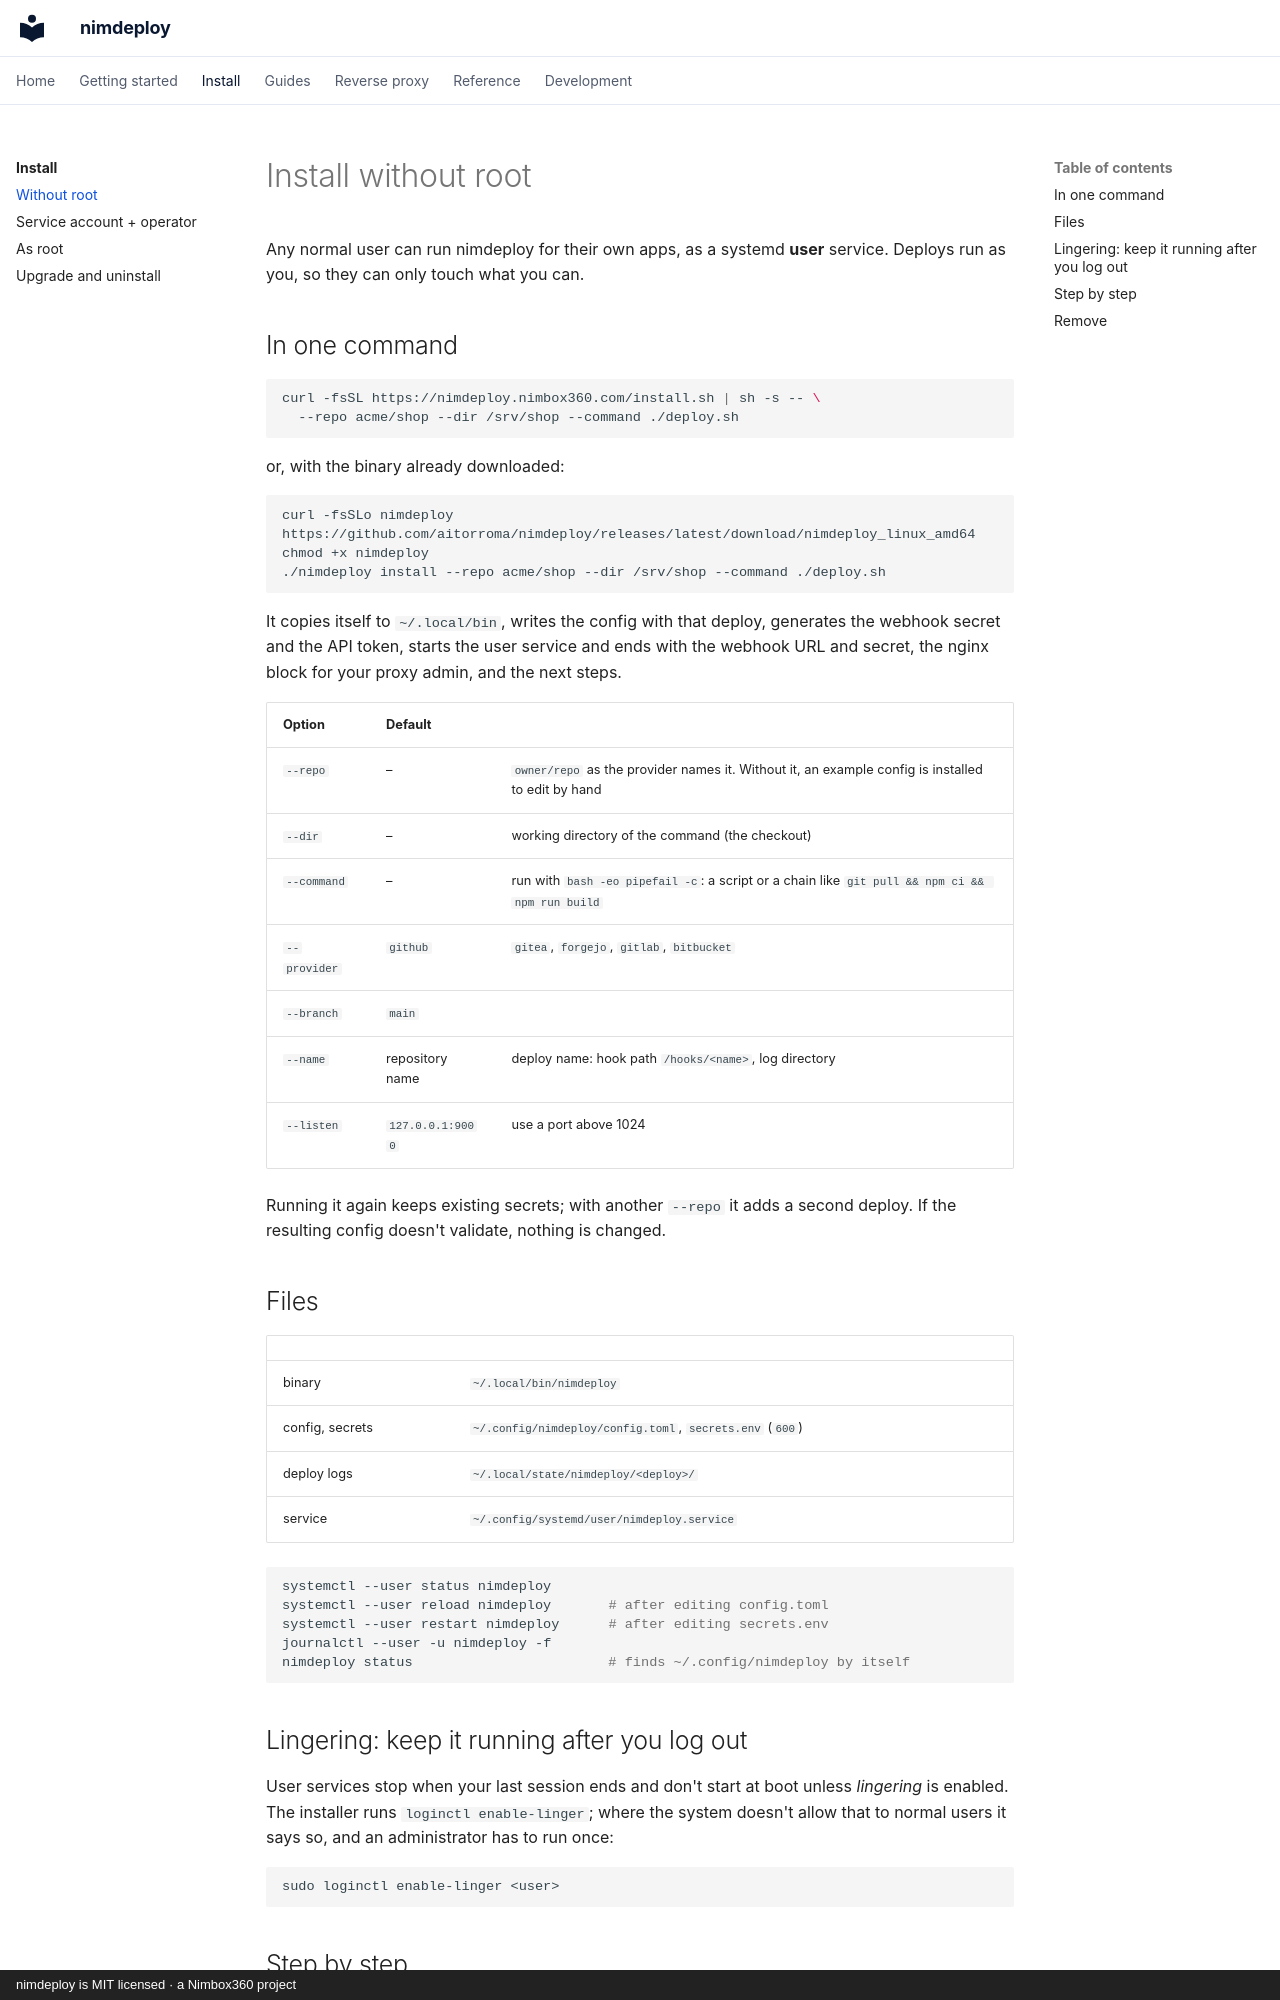

repository: aitorroma/nimdeploy · page: install/user/index.html · generator: mkdocs · copyright: nimdeploy is MIT licensed · a Nimbox360 project

# Install without root

Any normal user can run nimdeploy for their own apps, as a systemd **user**
service. Deploys run as you, so they can only touch what you can.

## In one command

```bash
curl -fsSL https://nimdeploy.nimbox360.com/install.sh | sh -s -- \
  --repo acme/shop --dir /srv/shop --command ./deploy.sh
```

or, with the binary already downloaded:

```bash
curl -fsSLo nimdeploy https://github.com/aitorroma/nimdeploy/releases/latest/download/nimdeploy_linux_amd64
chmod +x nimdeploy
./nimdeploy install --repo acme/shop --dir /srv/shop --command ./deploy.sh
```

It copies itself to `~/.local/bin`, writes the config with that deploy,
generates the webhook secret and the API token, starts the user service and
ends with the webhook URL and secret, the nginx block for your proxy admin,
and the next steps.

| Option | Default | |
|---|---|---|
| `--repo` | – | `owner/repo` as the provider names it. Without it, an example config is installed to edit by hand |
| `--dir` | – | working directory of the command (the checkout) |
| `--command` | – | run with `bash -eo pipefail -c`: a script or a chain like `git pull && npm ci && npm run build` |
| `--provider` | `github` | `gitea`, `forgejo`, `gitlab`, `bitbucket` |
| `--branch` | `main` | |
| `--name` | repository name | deploy name: hook path `/hooks/<name>`, log directory |
| `--listen` | `127.0.0.1:9000` | use a port above 1024 |

Running it again keeps existing secrets; with another `--repo` it adds a
second deploy. If the resulting config doesn't validate, nothing is changed.

## Files

| | |
|---|---|
| binary | `~/.local/bin/nimdeploy` |
| config, secrets | `~/.config/nimdeploy/config.toml`, `secrets.env` (`600`) |
| deploy logs | `~/.local/state/nimdeploy/<deploy>/` |
| service | `~/.config/systemd/user/nimdeploy.service` |

```bash
systemctl --user status nimdeploy
systemctl --user reload nimdeploy       # after editing config.toml
systemctl --user restart nimdeploy      # after editing secrets.env
journalctl --user -u nimdeploy -f
nimdeploy status                        # finds ~/.config/nimdeploy by itself
```

## Lingering: keep it running after you log out

User services stop when your last session ends and don't start at boot
unless *lingering* is enabled. The installer runs `loginctl enable-linger`;
where the system doesn't allow that to normal users it says so, and an
administrator has to run once:

```bash
sudo loginctl enable-linger <user>
```
